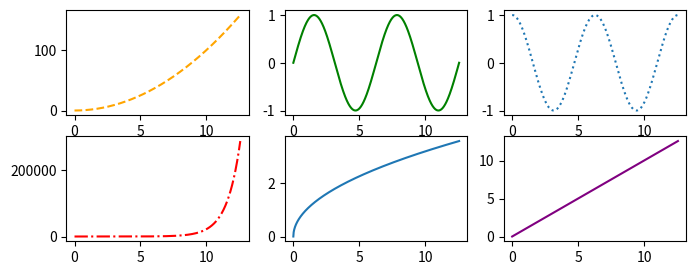

Write Python code to recreate this figure.
# python3 -m venv myenv
# tutorial-env\Scripts\activate.bat

# python3 -m venv myenv
# tutorial-env\Scripts\activate.bat

"""
Module 5 is a mix of guides:
-----------------------------------
* Best coding practices following the PEP8 guide
    * Style guidelines for code
* Matplotlib as a library for data visualization
* Importing and exporting data using modules
* Other packages and libraries
"""

import matplotlib.pyplot as plt
import numpy as np

# All constants should be written in uppercase and use underscores (_) for spaces
CIRC_RADIUS: float = 0.2

# A function and a class should have at least two blank lines between them


# Do:
def func_a():
    """I am function a"""
    return 1


def func_b():  # separated from func_a by two blank lines
    """I am function b"""
    return 2


# demonstrating wide range of functionality controlled
# by the axes object.

# create a figure with multiple axes
fig, axs = plt.subplots(2, 3, figsize=(8, 3))  # 6 axes on a 2x3 grid
# note that we could also use tuple unpacking for our axes:
# fig, (ax1, ax2, ax3, ax4, ax5, ax6) = plt.subplots(2, 3)


# the domain of x-values on which we evaluate
# our functions
x = np.linspace(0, 4 * np.pi, 1000)

# row-0, col-0: plot y = x**2
axs[0, 0].plot(x, x**2, linestyle="--", color="orange")

# row-0, col-1: plot y = sin(x)
axs[0, 1].plot(x, np.sin(x), color="green")

# row-0, col-2:  plot y = cos(x)
axs[0, 2].plot(x, np.cos(x), linestyle=":")

# row-1, col-0:  plot y = exp(x)
axs[1, 0].plot(x, np.exp(x), color="red", linestyle="-.")

# row-1, col-1:  plot y = sqrt(x)
axs[1, 1].plot(x, np.sqrt(x))

# row-1, col-2:  plot y = x
axs[1, 2].plot(x, x, color="purple")
